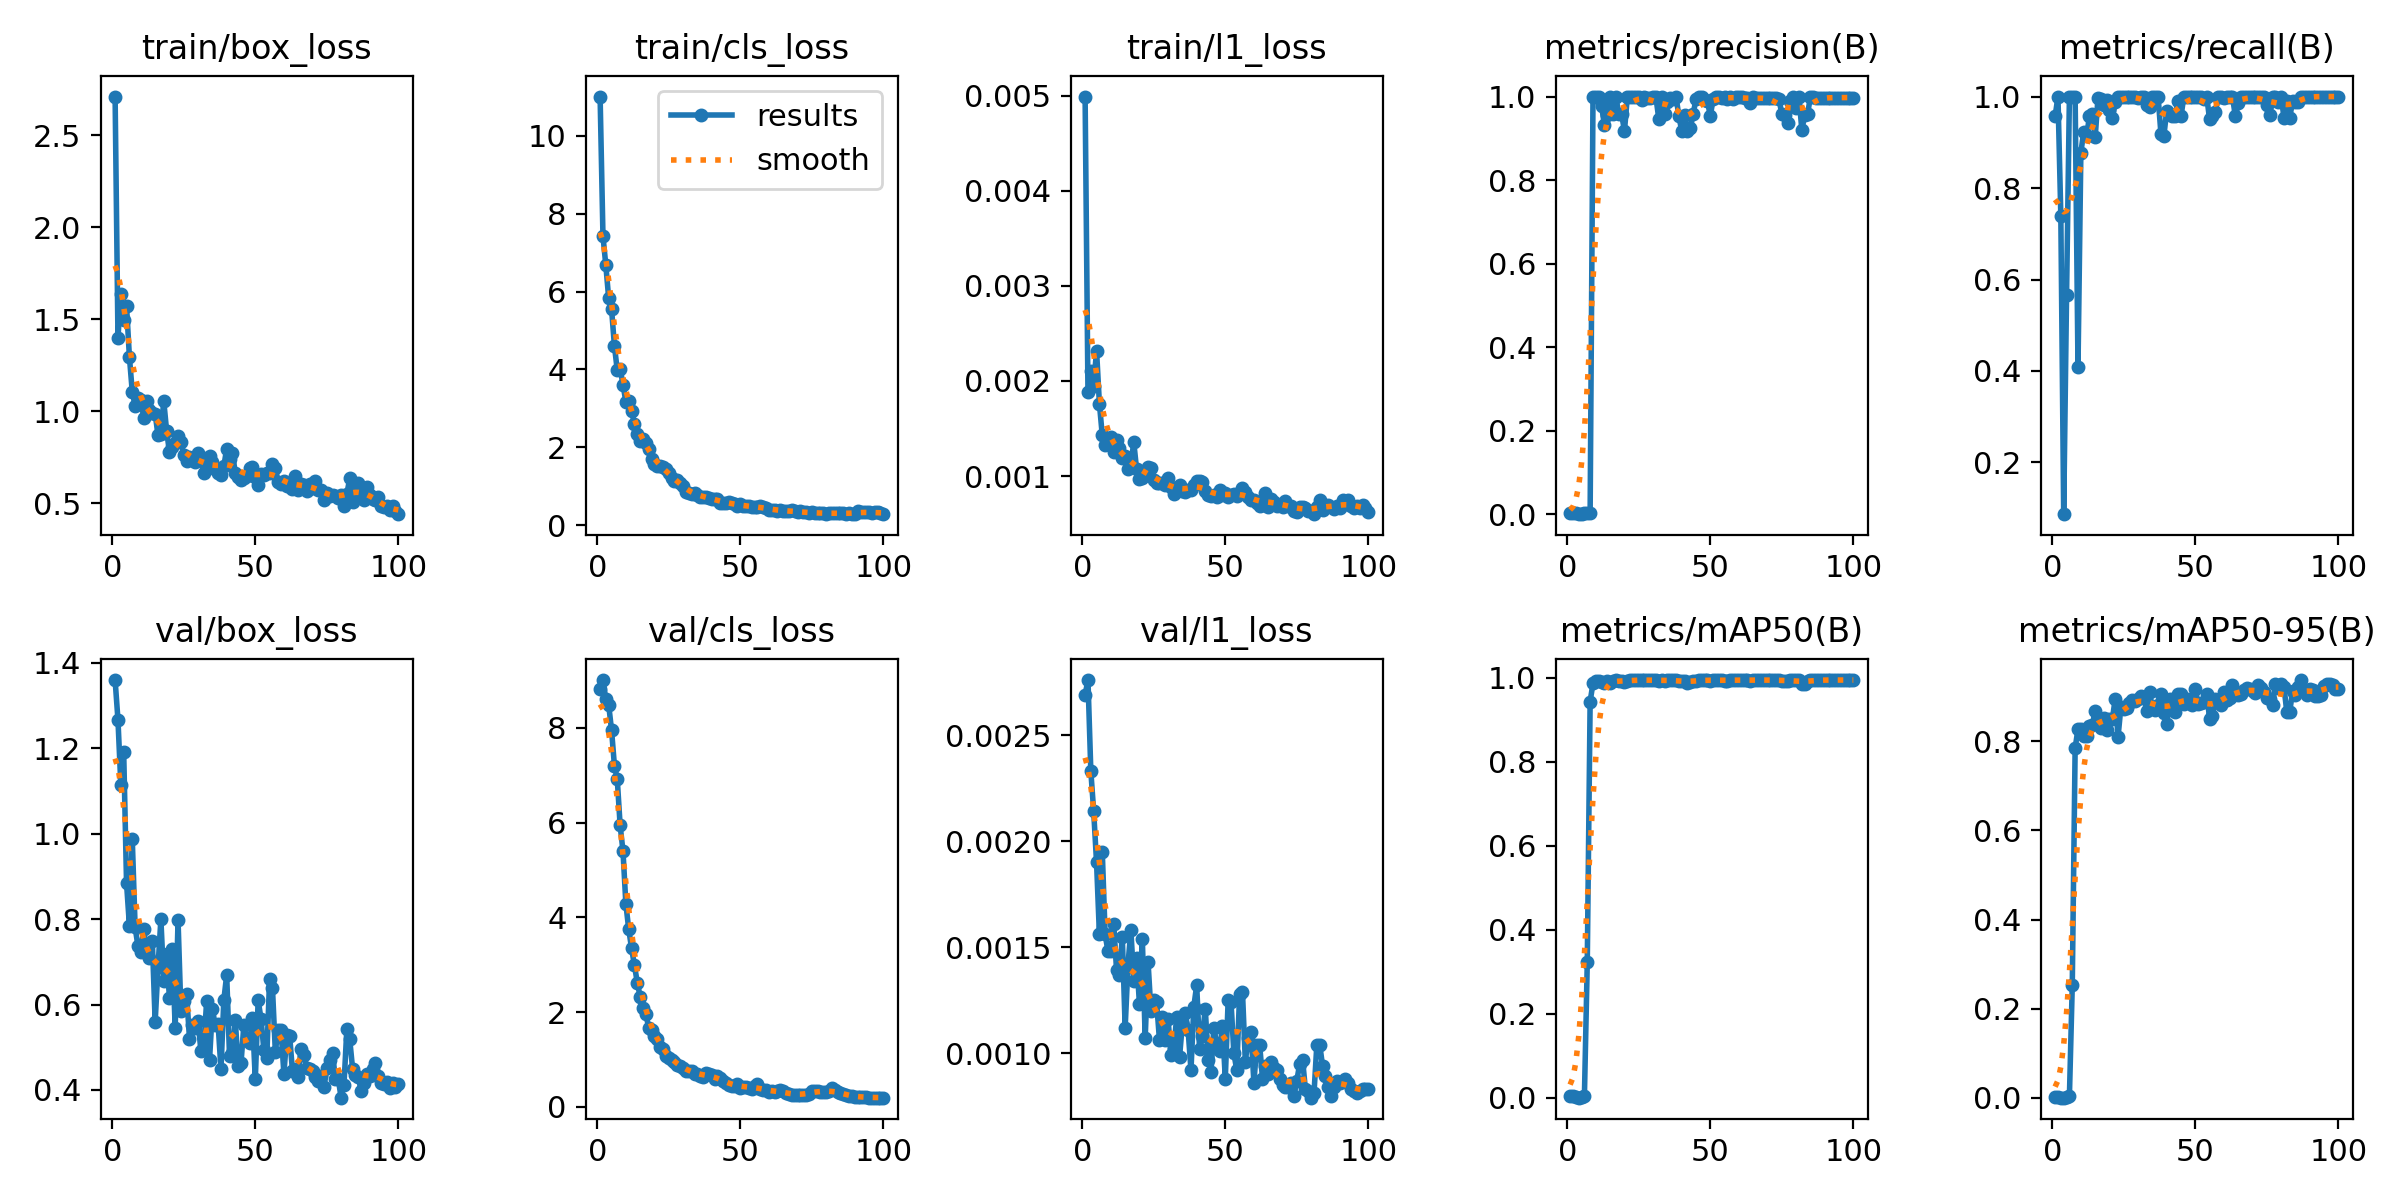

Values plotted in this chart, from the file beside it:
epoch, time, train/box_loss, train/cls_loss, train/l1_loss, metrics/precision(B), metrics/recall(B), metrics/mAP50(B), metrics/mAP50-95(B), val/box_loss, val/cls_loss, val/l1_loss, lr/pg0, lr/pg1, lr/pg2
1, 72.32, 2.71, 11.01, 0.00499, 0.00319, 0.9565, 0.00356, 0.00214, 1.36, 8.814, 0.00269, 0.0005926, 0.0005926, 0.0005926
2, 83.32, 1.4, 7.425, 0.00188, 0.00333, 1, 0.00393, 0.00181, 1.266, 9.011, 0.00276, 0.001247, 0.001247, 0.001247
3, 93.83, 1.637, 6.676, 0.00211, 0.00246, 0.7391, 0.00188, 0.0004, 1.114, 8.603, 0.00233, 0.001888, 0.001888, 0.001888
4, 103.1, 1.497, 5.828, 0.00195, 0.00029, 0.08696, 3e-05, 2e-05, 1.191, 8.486, 0.00214, 0.001941, 0.001941, 0.001941
5, 111.9, 1.57, 5.557, 0.00232, 0.00188, 0.5652, 0.00108, 0.00075, 0.8838, 7.953, 0.0019, 0.001921, 0.001921, 0.001921
6, 122.2, 1.295, 4.608, 0.00176, 0.00333, 1, 0.00382, 0.00308, 0.785, 7.207, 0.00156, 0.001901, 0.001901, 0.001901
7, 133, 1.106, 3.977, 0.00143, 0.00333, 1, 0.3222, 0.2528, 0.9866, 6.913, 0.00195, 0.001881, 0.001881, 0.001881
8, 143.4, 1.028, 4.02, 0.00133, 0.00333, 1, 0.9439, 0.7845, 0.7806, 5.943, 0.00156, 0.001861, 0.001861, 0.001861
9, 154.4, 1.073, 3.613, 0.00134, 1, 0.4077, 0.9873, 0.828, 0.736, 5.399, 0.00148, 0.001842, 0.001842, 0.001842
10, 164.8, 1.064, 3.172, 0.00141, 1, 0.8772, 0.9933, 0.8286, 0.7224, 4.289, 0.00148, 0.001822, 0.001822, 0.001822
11, 175.2, 0.9652, 3.186, 0.00125, 1, 0.9235, 0.9933, 0.8117, 0.7769, 3.752, 0.00161, 0.001802, 0.001802, 0.001802
12, 185.4, 1.053, 2.932, 0.00138, 0.9783, 0.913, 0.9901, 0.812, 0.7218, 3.348, 0.00139, 0.001782, 0.001782, 0.001782
13, 195.6, 1.008, 2.61, 0.0013, 0.931, 0.9565, 0.9879, 0.8349, 0.7095, 2.989, 0.00137, 0.001762, 0.001762, 0.001762
14, 206.5, 0.9888, 2.352, 0.00119, 0.9567, 0.9608, 0.9933, 0.8369, 0.7487, 2.623, 0.00155, 0.001743, 0.001743, 0.001743
15, 214.8, 0.9859, 2.155, 0.00121, 1, 0.9105, 0.9891, 0.8677, 0.5593, 2.328, 0.00112, 0.001723, 0.001723, 0.001723
16, 216.9, 0.8691, 2.205, 0.00107, 0.9583, 0.9979, 0.9917, 0.8516, 0.6881, 2.089, 0.00142, 0.001703, 0.001703, 0.001703
17, 218.9, 0.8753, 2.098, 0.00111, 1, 0.9951, 0.995, 0.8297, 0.7993, 1.955, 0.00158, 0.001683, 0.001683, 0.001683
18, 220.9, 1.056, 1.965, 0.00136, 0.9576, 0.9814, 0.9933, 0.8527, 0.6543, 1.673, 0.00134, 0.001663, 0.001663, 0.001663
19, 222.8, 0.8941, 1.687, 0.00107, 0.958, 0.9922, 0.9933, 0.8265, 0.7174, 1.634, 0.00145, 0.001644, 0.001644, 0.001644
20, 224.8, 0.7785, 1.582, 0.00097, 0.9177, 0.97, 0.9901, 0.8507, 0.6143, 1.495, 0.00123, 0.001624, 0.001624, 0.001624
21, 226.8, 0.8051, 1.507, 0.00098, 1, 0.9524, 0.9918, 0.8497, 0.7302, 1.426, 0.00154, 0.001604, 0.001604, 0.001604
22, 228.8, 0.8265, 1.508, 0.00101, 1, 0.9874, 0.995, 0.8947, 0.5455, 1.27, 0.00107, 0.001584, 0.001584, 0.001584
23, 231, 0.864, 1.498, 0.0011, 1, 0.9985, 0.995, 0.8101, 0.7967, 1.214, 0.00143, 0.001564, 0.001564, 0.001564
24, 233.2, 0.8331, 1.451, 0.00109, 1, 0.9982, 0.995, 0.8772, 0.5851, 1.075, 0.0012, 0.001545, 0.001545, 0.001545
25, 235.5, 0.763, 1.349, 0.00096, 0.9985, 1, 0.995, 0.8721, 0.6076, 1.038, 0.00125, 0.001525, 0.001525, 0.001525
26, 238, 0.7317, 1.203, 0.00093, 0.9926, 1, 0.995, 0.8739, 0.624, 0.9851, 0.00124, 0.001505, 0.001505, 0.001505
27, 240.1, 0.7509, 1.128, 0.00093, 0.9992, 1, 0.995, 0.8855, 0.5197, 0.9484, 0.00106, 0.001485, 0.001485, 0.001485
28, 242.4, 0.7328, 1.163, 0.00093, 0.9961, 1, 0.995, 0.8937, 0.5511, 0.8841, 0.00117, 0.001465, 0.001465, 0.001465
29, 244.5, 0.7224, 1.081, 0.00091, 0.9957, 1, 0.995, 0.8909, 0.5443, 0.8578, 0.00106, 0.001446, 0.001446, 0.001446
30, 246.6, 0.7741, 1.016, 0.00098, 1, 0.9961, 0.995, 0.8953, 0.5616, 0.8211, 0.00116, 0.001426, 0.001426, 0.001426
31, 248.7, 0.7534, 0.8504, 0.00089, 0.9984, 1, 0.995, 0.9026, 0.4903, 0.7491, 0.00099, 0.001406, 0.001406, 0.001406
32, 250.7, 0.6623, 0.8196, 0.00081, 0.9463, 1, 0.9933, 0.8985, 0.5016, 0.7651, 0.00102, 0.001386, 0.001386, 0.001386
33, 252.9, 0.697, 0.8014, 0.00084, 1, 0.9817, 0.995, 0.8679, 0.6086, 0.7639, 0.00117, 0.001366, 0.001366, 0.001366
34, 254.9, 0.7585, 0.8144, 0.00091, 0.9574, 0.9768, 0.9917, 0.9106, 0.4699, 0.7024, 0.00098, 0.001347, 0.001347, 0.001347
35, 257, 0.7229, 0.7868, 0.00084, 0.987, 1, 0.995, 0.8755, 0.5899, 0.6906, 0.00114, 0.001327, 0.001327, 0.001327
36, 259.1, 0.6847, 0.724, 0.00083, 0.9955, 1, 0.995, 0.8699, 0.5514, 0.6471, 0.00119, 0.001307, 0.001307, 0.001307
37, 261.2, 0.666, 0.7309, 0.00085, 0.994, 1, 0.995, 0.8813, 0.5547, 0.6227, 0.00111, 0.001287, 0.001287, 0.001287
38, 263.3, 0.6526, 0.7183, 0.00085, 1, 0.9179, 0.995, 0.9066, 0.4484, 0.7249, 0.00092, 0.001267, 0.001267, 0.001267
39, 266.7, 0.7005, 0.7003, 0.00091, 0.9546, 0.913, 0.9917, 0.8643, 0.6104, 0.6873, 0.00122, 0.001248, 0.001248, 0.001248
40, 269.2, 0.7976, 0.6721, 0.00095, 0.9176, 0.9689, 0.9918, 0.8383, 0.6692, 0.6829, 0.00132, 0.001228, 0.001228, 0.001228
41, 271.9, 0.7424, 0.672, 0.00095, 0.9567, 0.9619, 0.9933, 0.895, 0.4784, 0.5952, 0.00102, 0.001208, 0.001208, 0.001208
42, 274.1, 0.7746, 0.6701, 0.00094, 0.9167, 0.9572, 0.9879, 0.8812, 0.4872, 0.6536, 0.00108, 0.001188, 0.001188, 0.001188
43, 276.4, 0.6662, 0.5796, 0.00084, 0.9238, 0.9565, 0.9901, 0.8655, 0.5644, 0.6072, 0.00121, 0.001168, 0.001168, 0.001168
44, 278.6, 0.644, 0.5678, 0.0008, 0.958, 0.9911, 0.9917, 0.9063, 0.456, 0.549, 0.00097, 0.001149, 0.001149, 0.001149
45, 280.8, 0.6264, 0.5614, 0.00079, 0.9937, 0.9565, 0.9933, 0.9062, 0.4624, 0.5047, 0.00091, 0.001129, 0.001129, 0.001129
46, 283.6, 0.6379, 0.5861, 0.0008, 0.9984, 1, 0.995, 0.8838, 0.5518, 0.474, 0.00112, 0.001109, 0.001109, 0.001109
47, 286.1, 0.6487, 0.5623, 0.00078, 0.9992, 1, 0.995, 0.894, 0.5182, 0.4408, 0.00104, 0.001089, 0.001089, 0.001089
48, 289, 0.6908, 0.5421, 0.00085, 0.9916, 1, 0.995, 0.8921, 0.5093, 0.4491, 0.00101, 0.001069, 0.001069, 0.001069
49, 291.7, 0.6991, 0.4942, 0.0008, 0.9884, 1, 0.995, 0.8818, 0.5689, 0.4764, 0.00113, 0.00105, 0.00105, 0.00105
50, 294.7, 0.6435, 0.541, 0.00082, 0.9543, 1, 0.9933, 0.9178, 0.4246, 0.4106, 0.00088, 0.00103, 0.00103, 0.00103
51, 297.6, 0.6007, 0.485, 0.00078, 0.9936, 1, 0.995, 0.8846, 0.6104, 0.4303, 0.00125, 0.00101, 0.00101, 0.00101
52, 299.8, 0.6598, 0.4886, 0.0008, 1, 0.9991, 0.995, 0.8865, 0.566, 0.4281, 0.00124, 0.0009902, 0.0009902, 0.0009902
53, 302, 0.6555, 0.4913, 0.00081, 1, 0.9946, 0.995, 0.889, 0.494, 0.3965, 0.001, 0.0009704, 0.0009704, 0.0009704
54, 304.3, 0.6627, 0.4661, 0.00079, 0.9966, 1, 0.995, 0.9064, 0.4748, 0.3698, 0.00092, 0.0009506, 0.0009506, 0.0009506
55, 306.6, 0.6638, 0.472, 0.00082, 1, 0.95, 0.9933, 0.8511, 0.6606, 0.4449, 0.00128, 0.0009308, 0.0009308, 0.0009308
56, 308.7, 0.7142, 0.4604, 0.00087, 0.995, 0.9565, 0.9933, 0.8566, 0.639, 0.4855, 0.00129, 0.000911, 0.000911, 0.000911
57, 310.9, 0.6899, 0.4833, 0.00083, 1, 0.9655, 0.995, 0.8949, 0.49, 0.3812, 0.00096, 0.0008912, 0.0008912, 0.0008912
58, 313.4, 0.6172, 0.4578, 0.00078, 0.9934, 1, 0.995, 0.8923, 0.5415, 0.3558, 0.00107, 0.0008714, 0.0008714, 0.0008714
59, 315.5, 0.6063, 0.4374, 0.00075, 0.9981, 1, 0.995, 0.8806, 0.5397, 0.3553, 0.0011, 0.0008516, 0.0008516, 0.0008516
60, 317.8, 0.6187, 0.3991, 0.00075, 1, 0.9971, 0.995, 0.9102, 0.438, 0.3142, 0.00086, 0.0008318, 0.0008318, 0.0008318
... 40 more rows
